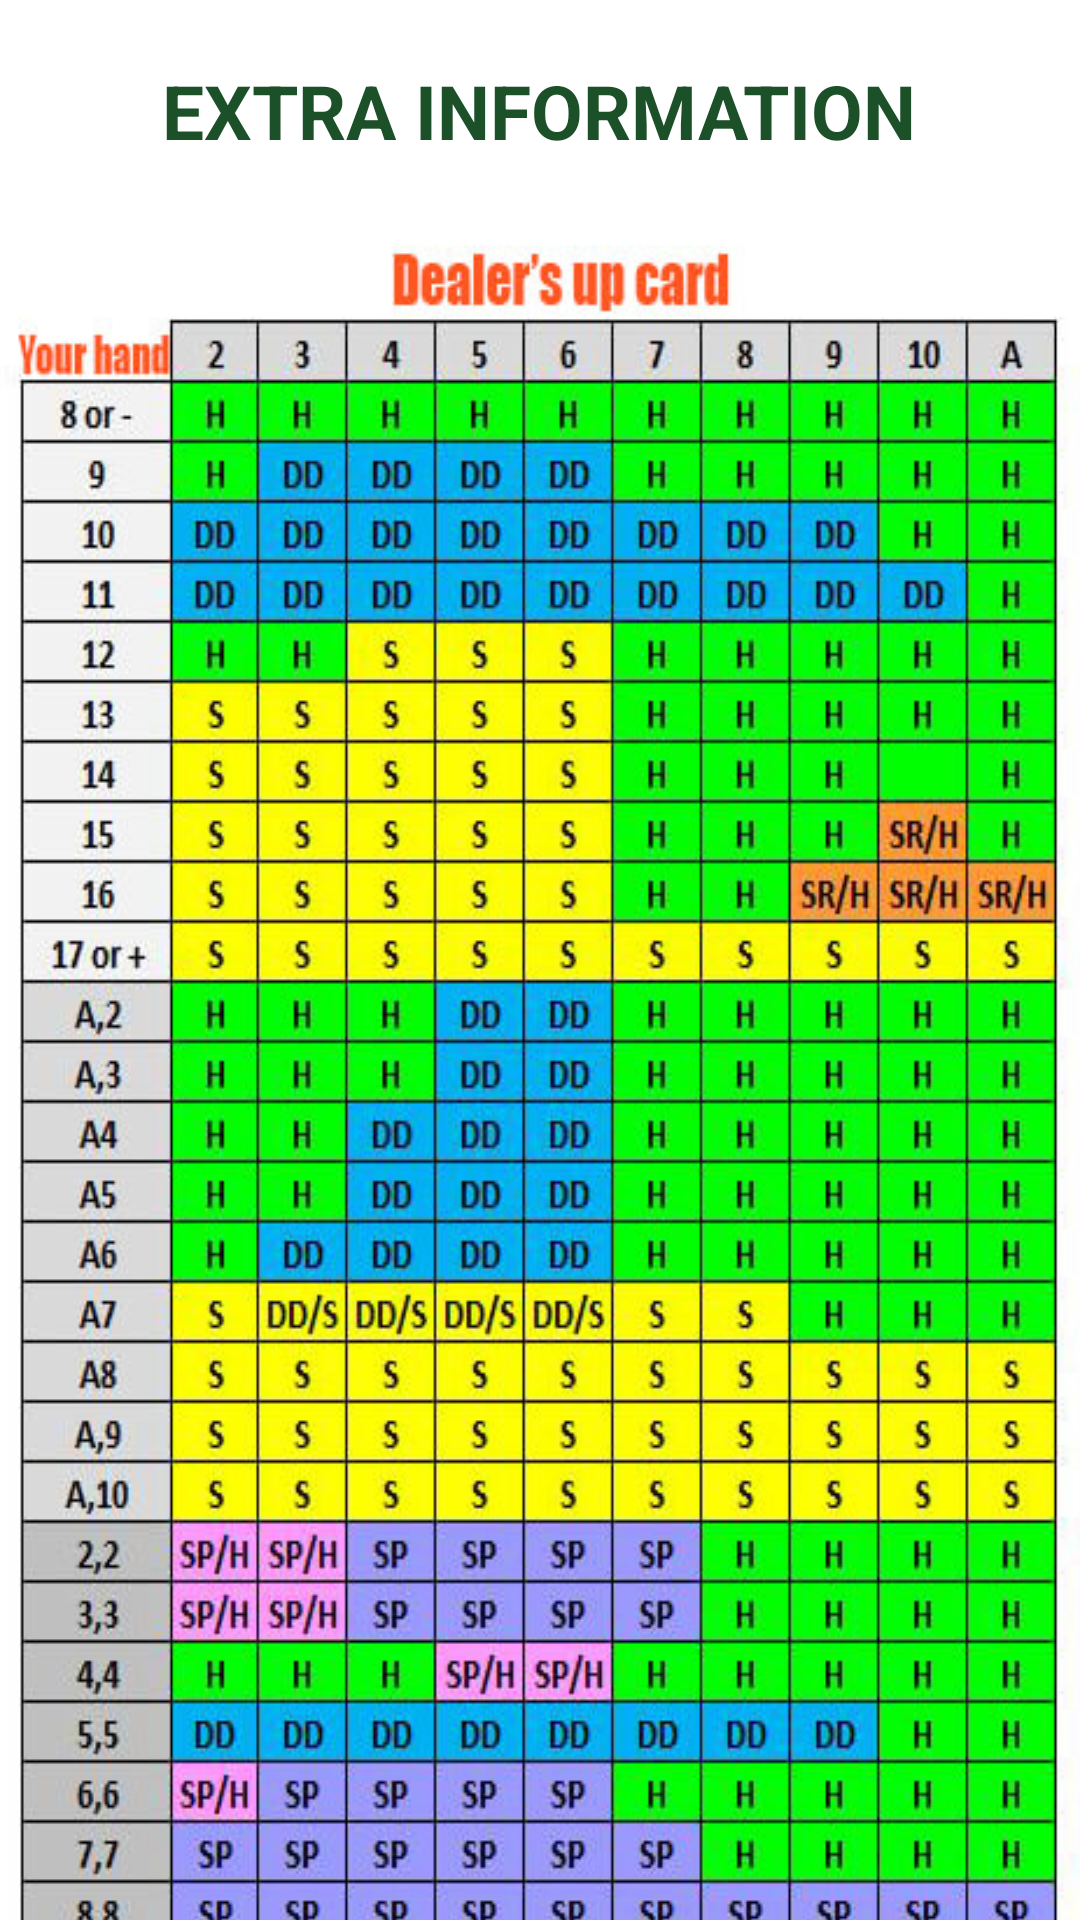

Android layout source for this screen:
<!-- AndroidManifest.xml: application theme AppTheme -->
<!-- res/layout/activity_table.xml -->
<?xml version="1.0" encoding="utf-8"?>
<ScrollView xmlns:android="http://schemas.android.com/apk/res/android"
    xmlns:tools="http://schemas.android.com/tools"
    android:layout_width="match_parent"
    android:layout_height="match_parent"
    tools:context="com.example.sergio.blackjack.Table"
    android:background="@color/white">

    <RelativeLayout
            android:layout_width="match_parent"
            android:layout_height="match_parent"
            tools:layout_editor_absoluteX="8dp"
            tools:layout_editor_absoluteY="8dp">
            <TextView
                android:id="@+id/titleTable"
                android:layout_width="wrap_content"
                android:layout_height="wrap_content"
                android:layout_centerHorizontal="true"
                android:textColor="@color/colorPrimaryDark"
                android:textStyle="bold"
                android:textSize="25dp"
                android:layout_marginTop="20dp"
                android:text="@string/string_extra"
                android:gravity="center"/>
            <ImageView
                android:id="@+id/table"
                android:layout_width="wrap_content"
                android:layout_height="wrap_content"
                android:layout_gravity="center"
                android:background="@drawable/table"
                android:layout_centerHorizontal="true"
                android:layout_below="@+id/titleTable"
                android:layout_marginTop="20dp"
                tools:layout_editor_absoluteX="0dp"
                tools:layout_editor_absoluteY="0dp" />
            <ImageView
                android:id="@+id/leyend"
                android:layout_width="wrap_content"
                android:layout_height="wrap_content"
                android:background="@drawable/table_leyend"
                tools:layout_editor_absoluteX="0dp"
                tools:layout_editor_absoluteY="0dp"
                android:layout_below="@+id/table"
                android:layout_centerHorizontal="true"
                android:layout_marginTop="14dp" />
        </RelativeLayout>
</ScrollView>
<!-- resources referenced by this layout -->
<resources>
  <color name="colorPrimaryDark">#1b5028</color>
  <color name="white">#ffffff</color>
  <!-- drawable table: jpg bitmap (drawable-mdpi, 144328 bytes) -->
  <!-- drawable table_leyend: jpg bitmap (drawable-mdpi, 6862 bytes) -->
  <string name="string_extra">EXTRA INFORMATION</string>
  <style name="AppTheme" parent="Theme.AppCompat.NoActionBar">
          
          <item name="colorPrimary">@color/colorPrimary</item>
          <item name="colorPrimaryDark">@color/colorPrimaryDark</item>
          <item name="colorAccent">@color/colorAccent</item>
  
      </style>
  <color name="colorPrimary">#226633</color>
  <color name="colorAccent">#ffffff</color>
</resources>
